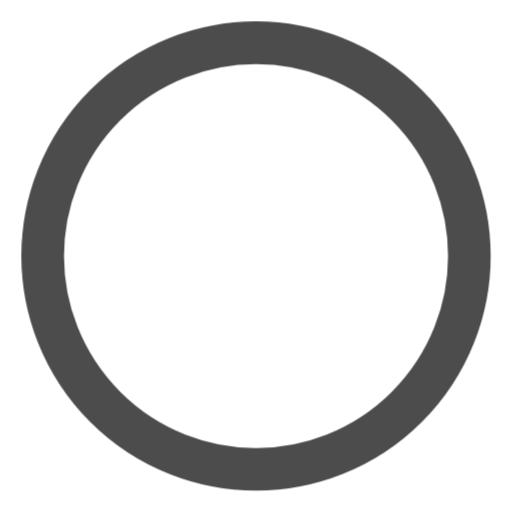
t = 0.00 s
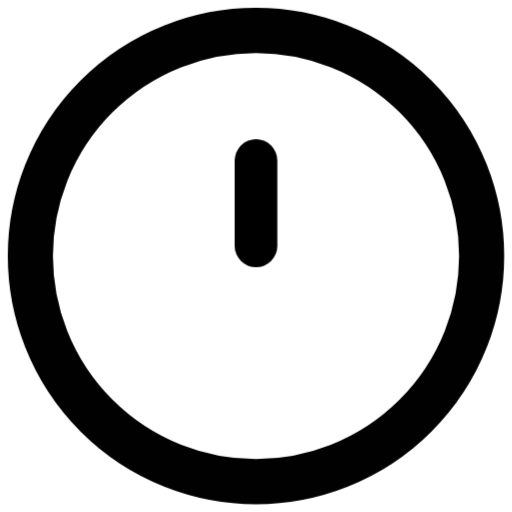
t = 0.50 s
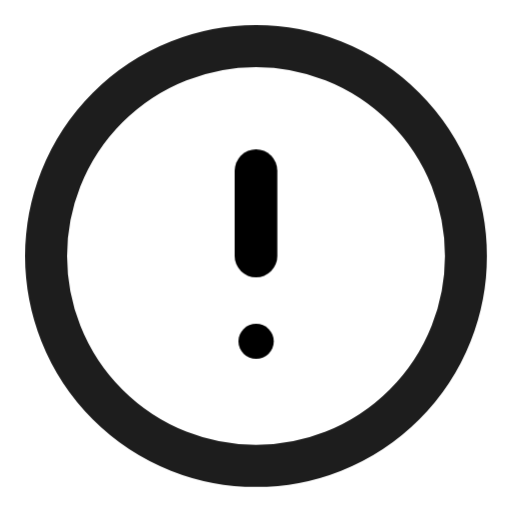
t = 1.01 s
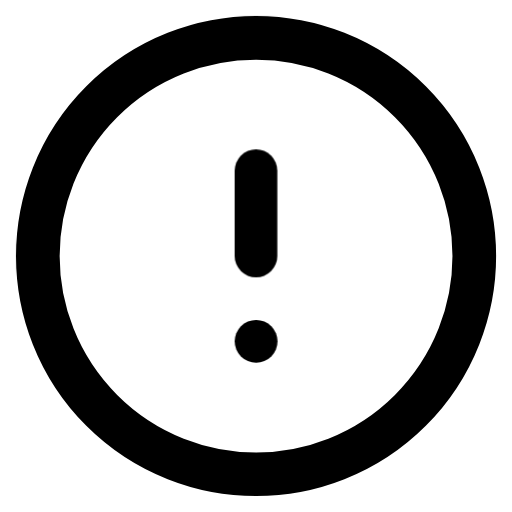
t = 1.46 s
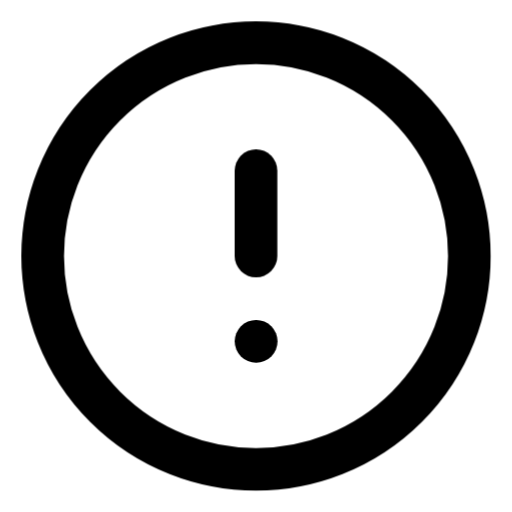
t = 2.03 s
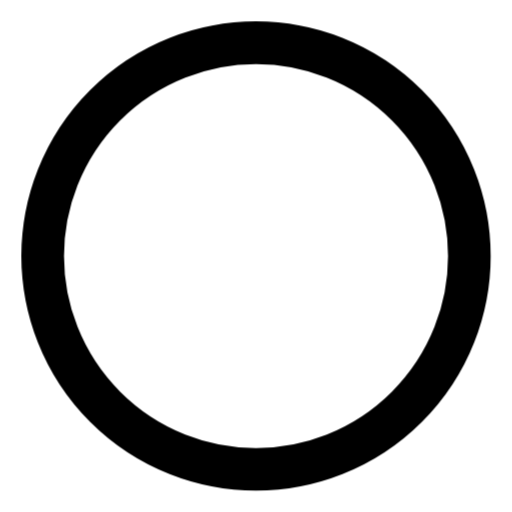
t = 2.48 s

The animated SVG that drew these frames (rendered in a browser with its animation timeline set to each time). Animation: 3 CSS @keyframes rules; one cycle of 3.00 s, repeats indefinitely.

<svg xmlns="http://www.w3.org/2000/svg" viewBox="0 0 24 24" fill="none" stroke="currentColor" stroke-width="2" stroke-linecap="round" stroke-linejoin="round">
  <style>
    .ring {
      transform-origin: 12px 12px;
      animation: ring-pulse 3s cubic-bezier(0.4, 0, 0.2, 1) infinite;
    }
    .excl-line {
      transform-origin: 12px 10px;
      animation: excl-bounce 3s cubic-bezier(0.34, 1.56, 0.64, 1) infinite;
    }
    .excl-dot {
      transform-origin: 12px 16px;
      animation: dot-pop 3s cubic-bezier(0.34, 1.56, 0.64, 1) infinite;
    }
    @keyframes ring-pulse {
      0%, 100% { transform: scale(1); stroke-opacity: 0.7; }
      15% { transform: scale(1.06); stroke-opacity: 1; }
      30% { transform: scale(0.97); stroke-opacity: 0.85; }
      45% { transform: scale(1.03); stroke-opacity: 1; }
      60%, 85% { transform: scale(1); stroke-opacity: 1; }
    }
    @keyframes excl-bounce {
      0%, 5% { transform: translateY(-3px); opacity: 0; }
      15% { transform: translateY(1px); opacity: 1; }
      22% { transform: translateY(-1px); }
      30%, 75% { transform: translateY(0); opacity: 1; }
      90%, 100% { transform: translateY(-3px); opacity: 0; }
    }
    @keyframes dot-pop {
      0%, 18% { transform: scale(0); opacity: 0; }
      28% { transform: scale(1.6); opacity: 1; }
      35% { transform: scale(0.85); }
      42%, 75% { transform: scale(1); opacity: 1; }
      90%, 100% { transform: scale(0); opacity: 0; }
    }
  </style>
  <circle class="ring" cx="12" cy="12" r="10"/>
  <line class="excl-line" x1="12" y1="8" x2="12" y2="12"/>
  <line class="excl-dot" x1="12" y1="16" x2="12.01" y2="16"/>
</svg>
